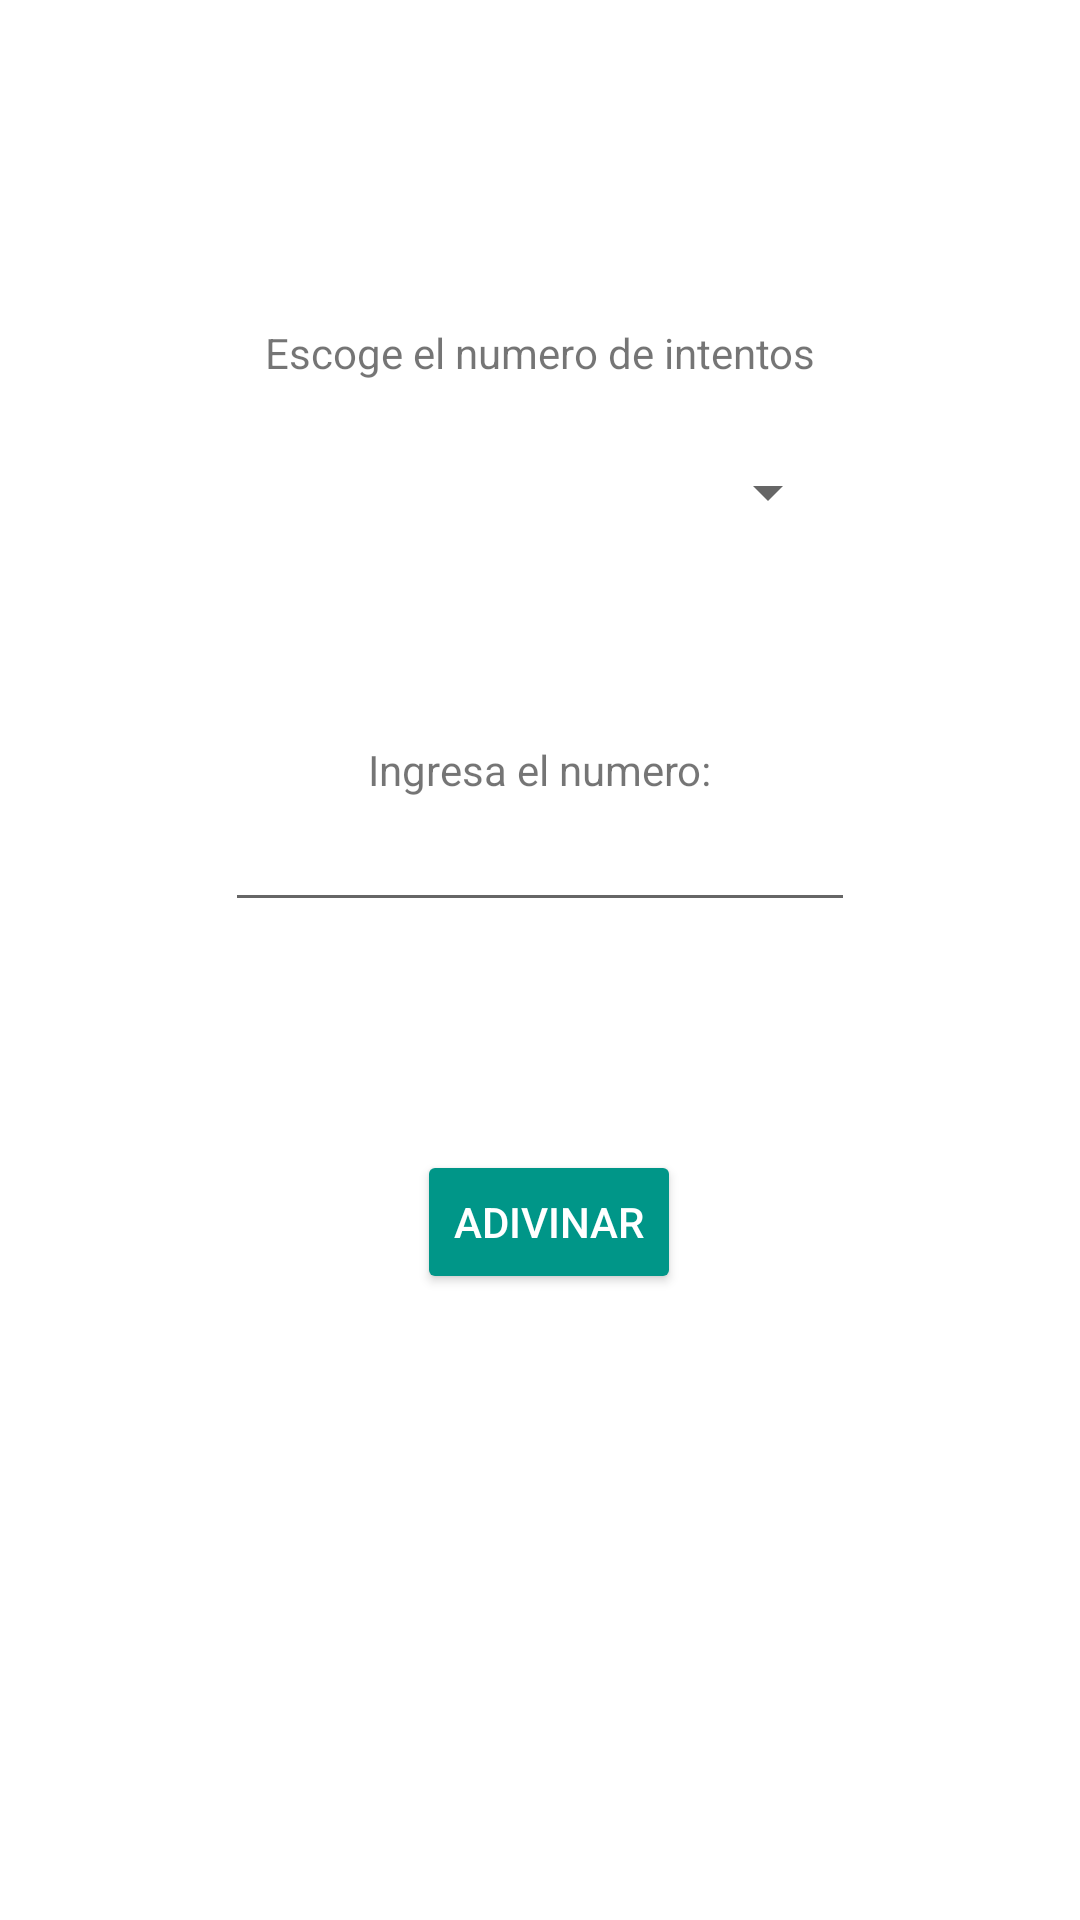

Produce the Android XML layout that renders to this screen, including the resource entries it uses.
<!-- AndroidManifest.xml: application theme Theme.TallerIndividual -->
<!-- res/layout/activity_home.xml -->
<?xml version="1.0" encoding="utf-8"?>
<androidx.constraintlayout.widget.ConstraintLayout xmlns:android="http://schemas.android.com/apk/res/android"
    xmlns:app="http://schemas.android.com/apk/res-auto"
    xmlns:tools="http://schemas.android.com/tools"
    android:layout_width="match_parent"
    android:layout_height="match_parent"
    tools:context=".HomeActivity">

    <Spinner
        android:id="@+id/spinner"
        android:layout_width="200sp"
        android:layout_height="wrap_content"
        android:layout_marginStart="131dp"
        android:layout_marginLeft="131dp"
        android:layout_marginTop="152dp"
        android:layout_marginEnd="131dp"
        android:layout_marginRight="131dp"
        app:layout_constraintEnd_toEndOf="parent"
        app:layout_constraintStart_toStartOf="parent"
        app:layout_constraintTop_toTopOf="parent" />

    <EditText
        android:id="@+id/numero"
        android:layout_width="wrap_content"
        android:layout_height="wrap_content"
        android:layout_marginStart="131dp"
        android:layout_marginLeft="131dp"
        android:layout_marginTop="90dp"
        android:layout_marginEnd="131dp"
        android:layout_marginRight="131dp"
        android:ems="10"
        android:inputType="number"
        android:textColorHighlight="#03A9F4"
        android:textColorLink="#03A9F4"
        app:layout_constraintEnd_toEndOf="parent"
        app:layout_constraintStart_toStartOf="parent"
        app:layout_constraintTop_toBottomOf="@+id/spinner" />

    <Button
        android:id="@+id/intentar"
        android:layout_width="wrap_content"
        android:layout_height="wrap_content"
        android:layout_marginStart="136dp"
        android:layout_marginLeft="136dp"
        android:layout_marginTop="76dp"
        android:layout_marginEnd="130dp"
        android:layout_marginRight="130dp"
        android:text="Adivinar"
        android:textColor="#FFFFFF"
        android:textColorHighlight="#E91E63"
        android:textColorLink="#FF5722"
        app:backgroundTint="#009688"
        app:icon="@android:drawable/ic_media_play"
        app:layout_constraintEnd_toEndOf="parent"
        app:layout_constraintStart_toStartOf="parent"
        app:layout_constraintTop_toBottomOf="@+id/numero"
        app:rippleColor="#FFFFFF" />

    <TextView
        android:id="@+id/textView2"
        android:layout_width="wrap_content"
        android:layout_height="wrap_content"
        android:layout_marginStart="131dp"
        android:layout_marginLeft="131dp"
        android:layout_marginTop="108dp"
        android:layout_marginEnd="131dp"
        android:layout_marginRight="131dp"
        android:text="Escoge el numero de intentos"
        app:layout_constraintEnd_toEndOf="parent"
        app:layout_constraintStart_toStartOf="parent"
        app:layout_constraintTop_toTopOf="parent" />

    <TextView
        android:id="@+id/textView3"
        android:layout_width="wrap_content"
        android:layout_height="wrap_content"
        android:layout_marginStart="131dp"
        android:layout_marginLeft="131dp"
        android:layout_marginTop="71dp"
        android:layout_marginEnd="131dp"
        android:layout_marginRight="131dp"
        android:text="Ingresa el numero:"
        app:layout_constraintEnd_toEndOf="parent"
        app:layout_constraintStart_toStartOf="parent"
        app:layout_constraintTop_toBottomOf="@+id/spinner" />

</androidx.constraintlayout.widget.ConstraintLayout>
<!-- resources referenced by this layout -->
<resources>
  <style name="Theme.TallerIndividual" parent="Theme.MaterialComponents.DayNight.DarkActionBar">
          
          <item name="colorPrimary">@color/purple_500</item>
          <item name="colorPrimaryVariant">@color/purple_700</item>
          <item name="colorOnPrimary">@color/white</item>
          
          <item name="colorSecondary">@color/teal_200</item>
          <item name="colorSecondaryVariant">@color/teal_700</item>
          <item name="colorOnSecondary">@color/black</item>
          
          <item name="android:statusBarColor" tools:targetApi="l">?attr/colorPrimaryVariant</item>
          
      </style>
  <!-- not gathered from this repository: default colours our renderer supplied (Android Studio template values) -->
  <color name="purple_500">#FF6200EE</color>
  <color name="purple_700">#FF3700B3</color>
  <color name="teal_200">#FF03DAC5</color>
  <color name="teal_700">#FF018786</color>
  <color name="black">#FF000000</color>
  <color name="white">#FFFFFFFF</color>
</resources>
